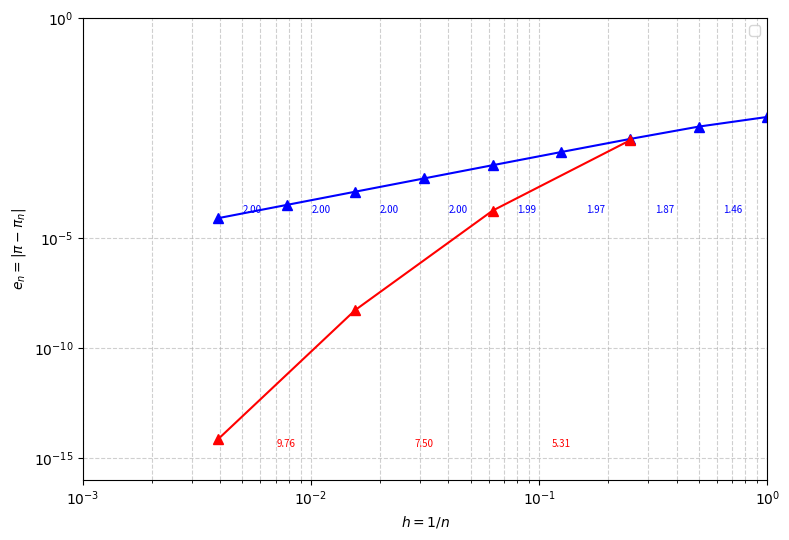

Reproduce this figure in Python.
import matplotlib.pyplot as plt
import numpy as np

# 1. 原始数据（含n=2）
n = [1, 2, 4, 8, 16, 32, 64, 128, 256]
pi_n = [
    0,
    2.0,
    2.828427124746190,
    3.061467458920718,
    3.121445152258052,
    3.136548490545939,
    3.140331156954753,
    3.141277250932773,
    3.141513801144301
]
pi_exact = np.pi
h = np.array([1/x for x in n])
e_n = np.abs(pi_exact - np.array(pi_n))

# 2. 补全外插数据（表格里的4个点）
extrapolated_data = {
    4: 3.414213562373096,
    16: 3.141418327933211,
    64: 3.141592658918053,
    256: 3.141592653589786
}
# 提取对应的h和误差
h_ext = np.array([1/x for x in extrapolated_data.keys()])
pi_ext = np.array(list(extrapolated_data.values()))
e_ext = np.abs(pi_exact - pi_ext)

# ===== 分段计算相邻两点局部收敛阶(局部斜率) =====
def calc_local_order(h_arr, err_arr):
    """输入h,err数组，返回每个区间局部收敛阶，中点h用于标注"""
    lg_h = np.log10(h_arr)
    lg_e = np.log10(err_arr)
    ord_list = []
    midh_list = []
    for i in range(len(lg_h)-1):
        dh = lg_h[i+1] - lg_h[i]
        de = lg_e[i+1] - lg_e[i]
        ord_k = de / dh
        mid_h = np.sqrt(h_arr[i]*h_arr[i+1])  # 几何中点(对数坐标中点)
        ord_list.append(ord_k)
        midh_list.append(mid_h)
    return np.array(midh_list), np.array(ord_list)

# 原始序列局部阶
mid_h_ori, ord_ori = calc_local_order(h, e_n)
# 外插序列局部阶
mid_h_ext, ord_ext = calc_local_order(h_ext, e_ext)

# 全局整体斜率
lg_h = np.log10(h)
lg_e = np.log10(e_n)
k_original, _ = np.polyfit(lg_h, lg_e, 1)

lg_hext = np.log10(h_ext)
lg_eext = np.log10(e_ext)
k_extrap, _ = np.polyfit(lg_hext, lg_eext, 1)

# 3. 绘图（和原图刻度对齐）
plt.figure(figsize=(8, 5.5))
# 原始逼近线
plt.loglog(h, e_n, 'b-^',  markersize=7)
# 外插线（4个点）
plt.loglog(h_ext, e_ext, 'r-^',  markersize=7)

# 标注局部收敛阶数值
# 原始蓝色局部阶标注(点上方)
for x, yk in zip(mid_h_ori, ord_ori):
    # 找该h对应的误差基准，往上偏移
    idx = np.argmin(np.abs(h - x))
    ey = np.interp(x, h, e_n)
    plt.text(x, ey*1.8, f'{yk:.2f}', fontsize=7, color='blue', ha='center')

# 外插红色局部阶标注(点下方)
for x, yk in zip(mid_h_ext, ord_ext):
    ey = np.interp(x, h_ext, e_ext)
    plt.text(x, ey/2.2, f'{yk:.2f}', fontsize=7, color='red', ha='center')

# 图上标注全局收敛阶
# 蓝色线 slope=2.00，箭头落在蓝色线上

# 顶部文本：原始误差逐段收敛阶 1.46, 1.87...

# 刻度设置（修正原代码yticks错误）
plt.xlim(1e-3, 1)
plt.ylim(1e-16, 1)
plt.xticks([1e-3, 1e-2, 1e-1, 1], labels=['$10^{-3}$', '$10^{-2}$', '$10^{-1}$', '$10^{0}$'])
plt.yticks([1e-15, 1e-10, 1e-5, 1e5], labels=['$10^{-15}$', '$10^{-10}$', '$10^{-5}$', '$10^{0}$'])

plt.xlabel(r'$h=1/n$')
plt.ylabel(r'$e_n=|\pi-\pi_n|$')
plt.grid(True, which="both", ls="--", alpha=0.6)
plt.legend()

plt.tight_layout()
plt.show()

# 控制台输出结果


for i,kh,ko in zip(range(len(mid_h_ori)),mid_h_ori,ord_ori):
    print(f"区间n={n[i]}~{n[i+1]},h={kh:.4e},局部阶={ko:.3f}")

n_ext_list = list(extrapolated_data.keys())
for i,kh,ko in zip(range(len(mid_h_ext)),mid_h_ext,ord_ext):
    print(f"区间n={n_ext_list[i]}~{n_ext_list[i+1]},h={kh:.4e},局部阶={ko:.3f}")
